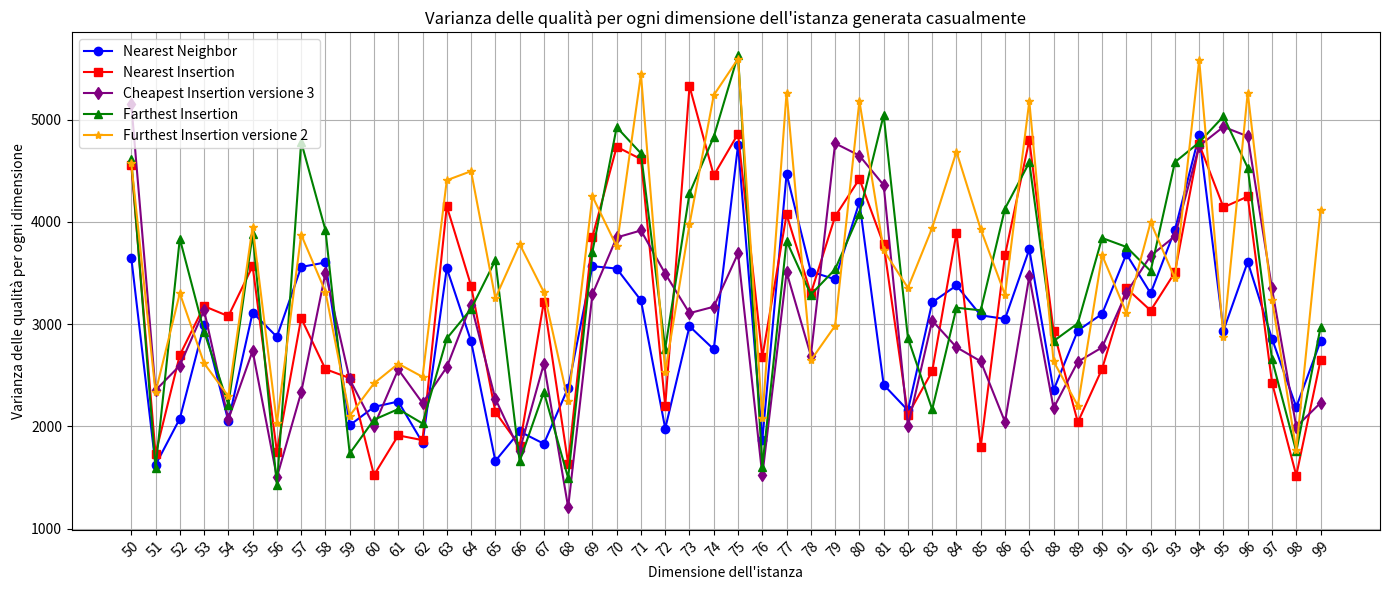

The matplotlib source for this figure: (Note: this script raises an exception after producing the figure.)
import matplotlib.pyplot as plt
import numpy as np

#l = [('eil51', 1), ('berlin52', 1), ('st70', 2), ('pr76', 1), ('eil76', 1), ('rat99', 1), ('kroD100', 3), ('kroA100', 1), ('kroC100', 1), ('kroB100', 1), ('kroE100', 1), ('rd100', 1), ('eil101', 1), ('lin105', 1), ('pr107', 3), ('pr124', 3), ('bier127', 2), ('ch130', 3), ('pr136', 1), ('pr144', 3), ('kroA150', 3), ('ch150', 1), ('kroB150', 3), ('pr152', 1), ('u159', 3), ('rat195', 1), ('d198', 3), ('kroA200', 1), ('kroB200', 3), ('ts225', 2), ('tsp225', 3), ('pr226', 1), ('gil262', 1), ('pr264', 3), ('a280', 1), ('pr299', 2), ('lin318', 3), ('linhp318', 3), ('rd400', 3), ('fl417', 1), ('pr439', 2), ('pcb442', 3), ('d493', 1), ('u574', 3), ('rat575', 3), ('p654', 3), ('d657', 3), ('u724', 3), ('rat783', 3), ('pr1002', 2)]
#dF = {'eil51': 3, 'berlin52': 3, 'st70': 3, 'pr76': 3, 'eil76': 5, 'rat99': 3, 'kroD100': 3, 'kroA100': 3, 'kroC100': 3, 'kroB100': 3, 'kroE100': 3, 'rd100': 3, 'eil101': 5, 'lin105': 3, 'pr107': 3, 'pr124': 3, 'bier127': 6, 'ch130': 3, 'pr136': 3, 'pr144': 3, 'kroA150': 5, 'ch150': 4, 'kroB150': 3, 'pr152': 3, 'u159': 3, 'rat195': 5, 'd198': 6, 'kroA200': 5, 'kroB200': 3, 'ts225': 6, 'tsp225': 4, 'pr226': 3, 'gil262': 6, 'pr264': 6, 'a280': 6, 'pr299': 3, 'lin318': 5, 'linhp318': 5, 'rd400': 6, 'fl417': 3, 'pr439': 6, 'pcb442': 6, 'd493': 6, 'u574': 6, 'rat575': 5, 'p654': 3, 'd657': 6, 'u724': 6, 'rat783': 6, 'pr1002': 6}

TSP_LIB = ['eil51', 'berlin52', 'st70', 'pr76', 'eil76', 'rat99', 'kroD100', 'kroA100', 'kroC100', 'kroB100', 'kroE100', 'rd100', 'eil101', 'lin105', 'pr107', 'pr124', 'bier127', 'ch130', 'pr136', 'pr144', 'kroA150', 'ch150', 'kroB150', 'pr152', 'u159', 'rat195', 'd198', 'kroA200', 'kroB200', 'ts225', 'tsp225', 'pr226', 'gil262', 'pr264', 'a280', 'pr299', 'lin318', 'linhp318', 'rd400', 'fl417', 'pr439', 'pcb442', 'd493', 'u574', 'rat575', 'p654', 'd657', 'u724', 'rat783', 'pr1002', 'u1060', 'vm1084', 'pcb1173', 'd1291', 'rl1304', 'rl1323', 'nrw1379', 'fl1400', 'u1432', 'fl1577', 'd1655', 'vm1748', 'u1817', 'rl1889', 'd2103', 'u2152', 'u2319', 'pr2392', 'pcb3038', 'fl3795', 'fnl4461', 'rl5915', 'rl5934', 'rl11849', 'usa13509', 'brd14051', 'd15112', 'd18512']


# Sample data (4 lists)
x = [str(x) for x in range(50, 100)]

#y1 = [np.float64(2701.75), np.float64(2910.011875), np.float64(2100.696875), np.float64(2833.696875), np.float64(2835.8525), np.float64(2158.256875), np.float64(2435.5600000000004), np.float64(3618.227500000001), np.float64(4111.66), np.float64(1257.8850000000002), np.float64(3695.011875), np.float64(4254.8568749999995), np.float64(2687.546875), np.float64(2706.8068749999998), np.float64(2333.2475), np.float64(2703.836875), np.float64(785.931875), np.float64(2553.66), np.float64(1483.4524999999999), np.float64(2471.631875), np.float64(3372.1868750000003), np.float64(1943.6368750000001), np.float64(2917.646875), np.float64(2687.6524999999997), np.float64(2290.4818750000004), np.float64(1243.9724999999999), np.float64(2598.106875), np.float64(2086.2725), np.float64(773.7775), np.float64(5187.421875), np.float64(2778.7349999999997), np.float64(3699.331875), np.float64(3658.825), np.float64(3200.1275), np.float64(5424.911875), np.float64(2188.581875), np.float64(2927.9725000000003), np.float64(1832.565), np.float64(2388.715), np.float64(1170.25), np.float64(1439.211875), np.float64(2063.7868750000002), np.float64(2862.711875), np.float64(5271.3568749999995), np.float64(3361.2068750000008), np.float64(2622.415), np.float64(4632.496875), np.float64(2420.511875), np.float64(3107.665), np.float64(2613.696875)]
#y2 = [np.float64(2716.2225), np.float64(2788.0318749999997), np.float64(1759.521875), np.float64(2941.7868750000002), np.float64(3870.0024999999996), np.float64(2494.3775), np.float64(3660.66), np.float64(5147.9818749999995), np.float64(5791.585), np.float64(1867.7900000000002), np.float64(3918.8875), np.float64(4150.3150000000005), np.float64(3770.8318750000008), np.float64(2472.8068749999998), np.float64(2538.381875), np.float64(3860.5368750000002), np.float64(2240.3725000000004), np.float64(2357.4275000000002), np.float64(1177.1375), np.float64(3479.8118749999994), np.float64(3766.131875), np.float64(1362.1225), np.float64(3067.8618749999996), np.float64(2774.4318749999998), np.float64(1506.146875), np.float64(873.4568749999999), np.float64(2610.7375), np.float64(1551.806875), np.float64(1127.406875), np.float64(7598.4818749999995), np.float64(4051.8275000000003), np.float64(4023.021875), np.float64(3901.9368750000003), np.float64(2442.081875), np.float64(5521.621875), np.float64(2763.5274999999997), np.float64(3435.8625), np.float64(2110.5724999999998), np.float64(2934.1818749999998), np.float64(2462.0618750000003), np.float64(1849.0725000000002), np.float64(1802.646875), np.float64(3161.531875), np.float64(6387.025), np.float64(3290.715), np.float64(3573.6724999999997), np.float64(5112.131874999999), np.float64(2336.431875), np.float64(3056.5150000000003), np.float64(3907.2349999999997)]
#y3 = [np.float64(2791.95), np.float64(2978.0568749999998), np.float64(2269.911875), np.float64(3372.7868749999993), np.float64(3566.4368749999994), np.float64(2320.6775000000002), np.float64(1834.4), np.float64(3470.2068750000008), np.float64(3759.5568749999993), np.float64(1734.5868750000004), np.float64(3107.485), np.float64(2853.35), np.float64(2135.811875), np.float64(2514.6368749999997), np.float64(1483.1649999999997), np.float64(2607.7475000000004), np.float64(1867.2599999999998), np.float64(1390.6625), np.float64(2134.04), np.float64(3717.511875000001), np.float64(3778.1974999999993), np.float64(1596.856875), np.float64(2972.006875), np.float64(2655.1725000000006), np.float64(2222.806875), np.float64(1156.456875), np.float64(2601.9275000000007), np.float64(2258.6618750000002), np.float64(824.9525), np.float64(4483.446875), np.float64(3985.7274999999995), np.float64(2470.51), np.float64(2500.111875), np.float64(2412.1568749999997), np.float64(5054.681875), np.float64(2115.2025), np.float64(3893.256874999999), np.float64(2889.286875), np.float64(2631.1025), np.float64(2345.965), np.float64(1806.3118749999999), np.float64(1763.8399999999997), np.float64(3144.946875), np.float64(5642.835), np.float64(3543.1), np.float64(2047.8818750000003), np.float64(5175.831875000001), np.float64(4097.581875), np.float64(2080.1600000000003), np.float64(2916.011875)]
#y4 = [np.float64(3007.5150000000003), np.float64(2352.7125), np.float64(2580.1568750000006), np.float64(3321.1375), np.float64(4103.821875), np.float64(2391.756875), np.float64(3096.825), np.float64(3504.671875), np.float64(4200.5650000000005), np.float64(1938.406875), np.float64(3949.815000000001), np.float64(4624.4818749999995), np.float64(2271.715), np.float64(2012.7818749999994), np.float64(1737.9318749999998), np.float64(3229.725), np.float64(996.006875), np.float64(1661.1974999999998), np.float64(1659.4650000000001), np.float64(2967.5225), np.float64(4503.171875), np.float64(2148.911875), np.float64(2635.4818749999995), np.float64(3067.7068750000003), np.float64(2620.4568750000003), np.float64(1569.981875), np.float64(3208.9350000000004), np.float64(2848.4318749999998), np.float64(1204.0568750000002), np.float64(5456.815), np.float64(3375.9625), np.float64(3684.3525), np.float64(2552.2599999999998), np.float64(2526.04), np.float64(5445.696875), np.float64(2671.4649999999997), np.float64(4296.831875), np.float64(2271.0024999999996), np.float64(3200.0100000000007), np.float64(2447.7818749999997), np.float64(2376.69), np.float64(2972.231875), np.float64(3575.825), np.float64(6262.396875), np.float64(3950.606875), np.float64(3263.761875), np.float64(5961.481875), np.float64(4972.51), np.float64(2510.0225), np.float64(4064.271875)]
#y5 = [np.float64(3365.5099999999998), np.float64(2677.471875), np.float64(1905.5475), np.float64(2501.84), np.float64(6134.34), np.float64(2257.431875), np.float64(2070.9275), np.float64(3316.1618749999993), np.float64(6020.7525000000005), np.float64(2097.946875), np.float64(3648.1225000000004), np.float64(4061.1568750000006), np.float64(2996.6618750000002), np.float64(2178.921875), np.float64(2855.811875), np.float64(4187.51), np.float64(2278.7868750000002), np.float64(2773.0025), np.float64(1654.15), np.float64(2671.9024999999997), np.float64(6695.8375), np.float64(2417.086875), np.float64(3479.761875), np.float64(3152.921875), np.float64(2290.8149999999996), np.float64(1886.2868750000002), np.float64(4051.071875), np.float64(1494.3725), np.float64(1396.335), np.float64(5132.881875000001), np.float64(3525.8), np.float64(4559.936874999999), np.float64(2997.7525), np.float64(3821.815), np.float64(5957.677499999999), np.float64(2816.7618749999997), np.float64(3816.2068750000008), np.float64(2669.6068750000004), np.float64(2963.3025), np.float64(1958.3100000000002), np.float64(1926.861875), np.float64(2483.2818749999997), np.float64(3731.3868749999992), np.float64(6942.611875), np.float64(4409.852499999999), np.float64(5718.461875000001), np.float64(5976.215), np.float64(4773.035000000002), np.float64(2937.1524999999992), np.float64(3853.421875)]
y1 = [np.float64(3651.2024999999994), np.float64(1622.5368749999998), np.float64(2076.0818750000003), np.float64(2991.6524999999997), np.float64(2050.7650000000003), np.float64(3114.0474999999997), np.float64(2876.3475000000003), np.float64(3559.6868750000003), np.float64(3603.756874999999), np.float64(2011.2024999999994), np.float64(2190.306875), np.float64(2243.4649999999997), np.float64(1841.3318750000003), np.float64(3547.0975000000008), np.float64(2833.8068749999993), np.float64(1661.9318749999998), np.float64(1950.3525000000002), np.float64(1830.061875), np.float64(2378.5368750000002), np.float64(3567.4224999999997), np.float64(3544.1375), np.float64(3232.9900000000002), np.float64(1979.0818749999999), np.float64(2979.461875), np.float64(2754.4625), np.float64(4752.6), np.float64(1866.281875), np.float64(4469.506875000001), np.float64(3514.131875), np.float64(3439.256875), np.float64(4194.1525), np.float64(2407.561875), np.float64(2156.446875), np.float64(3213.6568749999997), np.float64(3378.6150000000002), np.float64(3086.725), np.float64(3051.3025000000002), np.float64(3732.1568749999997), np.float64(2354.861875), np.float64(2937.231875), np.float64(3100.725), np.float64(3686.2775), np.float64(3301.4774999999995), np.float64(3921.936875000001), np.float64(4849.209999999999), np.float64(2937.8118750000003), np.float64(3609.4318749999998), np.float64(2858.4125), np.float64(2189.615), np.float64(2833.021875)]
y2 = [np.float64(4558.6275), np.float64(1732.656875), np.float64(2697.706875), np.float64(3176.561875), np.float64(3078.4818750000004), np.float64(3567.81), np.float64(1751.996875), np.float64(3058.8025000000007), np.float64(2560.1775000000002), np.float64(2472.231875), np.float64(1523.531875), np.float64(1912.046875), np.float64(1865.606875), np.float64(4153.6), np.float64(3377.0724999999998), np.float64(2141.475), np.float64(1809.5975000000003), np.float64(3221.0975), np.float64(1636.75), np.float64(3853.636875), np.float64(4735.7375), np.float64(4614.465), np.float64(2200.731875), np.float64(5327.256875000001), np.float64(4455.821875), np.float64(4862.3150000000005), np.float64(2675.4368750000003), np.float64(4073.8900000000003), np.float64(3300.5099999999998), np.float64(4054.9125), np.float64(4420.836875), np.float64(3779.8149999999996), np.float64(2113.5318749999997), np.float64(2539.7068750000008), np.float64(3894.3118750000003), np.float64(1801.7118749999997), np.float64(3675.121875), np.float64(4801.236875), np.float64(2934.9), np.float64(2040.7068749999999), np.float64(2563.2725), np.float64(3352.29), np.float64(3133.6818749999998), np.float64(3506.6625), np.float64(4761.25), np.float64(4143.089999999999), np.float64(4249.24), np.float64(2428.4725000000003), np.float64(1519.6274999999998), np.float64(2646.0100000000007)]
y3 = [np.float64(5158.221875), np.float64(2352.81), np.float64(2595.206875), np.float64(3135.8568749999995), np.float64(2069.1618750000002), np.float64(2739.3068749999998), np.float64(1502.2150000000001), np.float64(2332.286875), np.float64(3501.8600000000006), np.float64(2459.5899999999992), np.float64(2002.685), np.float64(2557.186875), np.float64(2228.3900000000003), np.float64(2579.3775000000005), np.float64(3191.74), np.float64(2270.8275), np.float64(1763.225), np.float64(2613.2600000000007), np.float64(1209.0068749999998), np.float64(3292.5150000000003), np.float64(3848.3899999999994), np.float64(3916.7818750000006), np.float64(3494.2399999999993), np.float64(3107.9625), np.float64(3170.7475000000004), np.float64(3692.521875), np.float64(1521.0618749999999), np.float64(3509.1350000000007), np.float64(2692.125), np.float64(4769.4475), np.float64(4649.6025), np.float64(4360.696875), np.float64(2001.8818749999998), np.float64(3035.6400000000003), np.float64(2774.2725), np.float64(2636.6899999999996), np.float64(2043.546875), np.float64(3467.152500000001), np.float64(2179.111875), np.float64(2632.006875), np.float64(2772.8), np.float64(3306.7818749999997), np.float64(3668.8625), np.float64(3860.3868749999992), np.float64(4744.006875), np.float64(4930.806875), np.float64(4837.6849999999995), np.float64(3349.131875), np.float64(1996.8225000000002), np.float64(2229.9068749999997)]
y4 = [np.float64(4614.2225), np.float64(1590.0024999999998), np.float64(3837.0025), np.float64(2928.2068749999994), np.float64(2212.725), np.float64(3880.586875), np.float64(1425.6318749999998), np.float64(4782.961875), np.float64(3920.5724999999998), np.float64(1735.486875), np.float64(2065.5100000000007), np.float64(2169.2375), np.float64(2028.5149999999999), np.float64(2860.2318749999995), np.float64(3149.0318749999997), np.float64(3624.09), np.float64(1658.5118749999997), np.float64(2336.271875), np.float64(1495.6068750000002), np.float64(3707.7818749999997), np.float64(4927.386875), np.float64(4670.996875), np.float64(2761.085), np.float64(4280.271875), np.float64(4833.34), np.float64(5633.131875), np.float64(1607.681875), np.float64(3813.5475000000006), np.float64(3289.5568750000007), np.float64(3537.1724999999997), np.float64(4081.9818750000004), np.float64(5045.911875), np.float64(2864.6900000000005), np.float64(2165.4974999999995), np.float64(3160.835), np.float64(3135.7368750000005), np.float64(4131.235), np.float64(4582.3275), np.float64(2834.496875), np.float64(3007.961875), np.float64(3843.1375), np.float64(3755.906874999999), np.float64(3519.6868750000003), np.float64(4584.921875), np.float64(4778.4868750000005), np.float64(5033.021875), np.float64(4530.931875000001), np.float64(2655.2318750000004), np.float64(1754.8068749999998), np.float64(2968.7375)]
y5 = [np.float64(4577.056875), np.float64(2333.435), np.float64(3302.8725), np.float64(2617.636875), np.float64(2295.1368749999997), np.float64(3954.581875), np.float64(2031.9474999999998), np.float64(3875.881874999999), np.float64(3318.165), np.float64(2104.3568750000004), np.float64(2420.8318750000003), np.float64(2613.2618749999997), np.float64(2484.7818749999997), np.float64(4408.336875), np.float64(4496.681875), np.float64(3253.146875), np.float64(3784.636875), np.float64(3313.261875), np.float64(2244.1025), np.float64(4251.389999999999), np.float64(3760.771875), np.float64(5443.086875), np.float64(2531.831875), np.float64(3977.7100000000005), np.float64(5240.336874999999), np.float64(5596.606875000001), np.float64(2083.546875), np.float64(5266.415), np.float64(2646.4875), np.float64(2985.006875), np.float64(5183.531875), np.float64(3722.31), np.float64(3355.5225), np.float64(3943.011875), np.float64(4687.825), np.float64(3927.9600000000005), np.float64(3287.571875), np.float64(5180.931875), np.float64(2636.2618749999997), np.float64(2202.686875), np.float64(3675.696875), np.float64(3109.95), np.float64(3997.596875), np.float64(3447.784999999999), np.float64(5585.765), np.float64(2871.971875), np.float64(5265.161875), np.float64(3238.4275000000002), np.float64(1769.2099999999998), np.float64(4119.6025)]

#print(np.mean(y1))
#print(np.mean(y2))
#print(np.mean(y3))
#print(np.mean(y4))
#print(np.mean(y5))
#exit()

# qualità Furthest

# Plotting each list with different color and marker
plt.figure(figsize=(14, 6))

plt.plot(x, y1, marker='o', color='blue', label='Nearest Neighbor')
plt.plot(x, y2, marker='s', color='red', label='Nearest Insertion')
plt.plot(x, y3, marker='d', color='purple', label='Cheapest Insertion versione 3')
plt.plot(x, y4, marker='^', color='green', label='Farthest Insertion')
plt.plot(x, y5, marker='*', color='orange', label='Furthest Insertion versione 2')

plt.xticks(rotation=45)
plt.xlabel(f'Dimensione dell\'istanza')
plt.ylabel('Varianza delle qualità per ogni dimensione')
#plt.yscale('log')
plt.title('Varianza delle qualità per ogni dimensione dell\'istanza generata casualmente')
plt.legend()  # Show legend based on labels

plt.grid(True)
plt.tight_layout()
plt.savefig("/home/<user>/Desktop/Furthest-insertion/Grafici/22.png")
plt.show()

